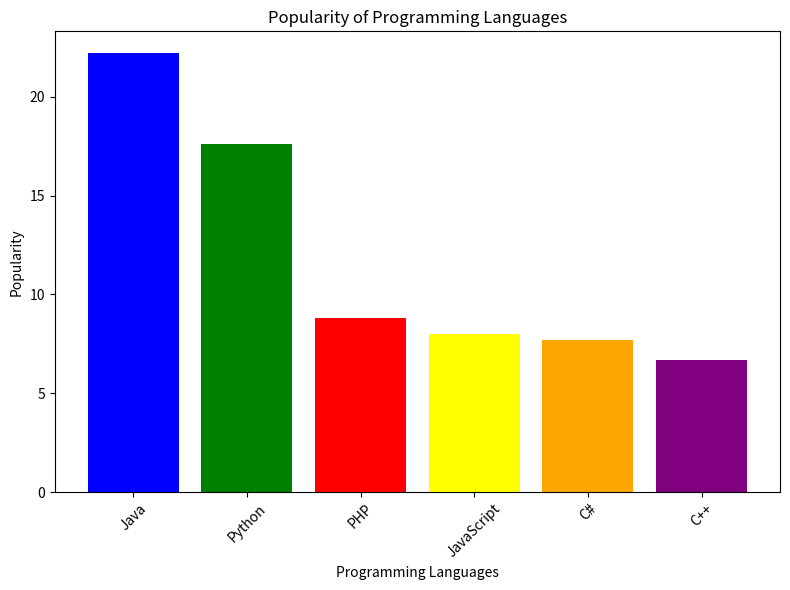

The matplotlib source for this figure:
import matplotlib.pyplot as plt

# Sample data
languages = ['Java', 'Python', 'PHP', 'JavaScript', 'C#', 'C++']
popularity = [22.2, 17.6, 8.8, 8, 7.7, 6.7]
colors = ['blue', 'green', 'red', 'yellow',
          'orange', 'purple']  # Different colors for bars

# Creating a bar chart with different colors for each bar
plt.figure(figsize=(8, 6))
plt.bar(languages, popularity, color=colors)

# Adding labels and title
plt.xlabel('Programming Languages')
plt.ylabel('Popularity')
plt.title('Popularity of Programming Languages')

# Rotating x-axis labels for better readability
plt.xticks(rotation=45)

# Displaying the plot
plt.tight_layout()
plt.show()